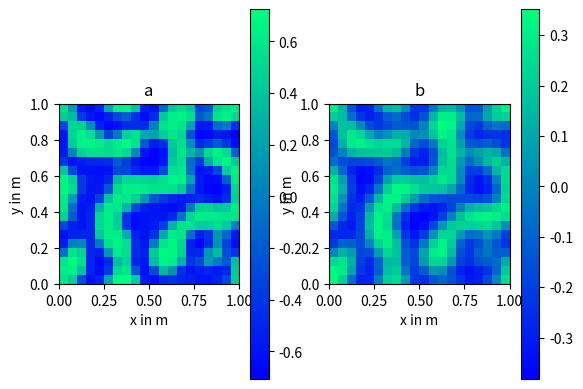

Recreate this plot in Python.
# PROBLEM 6
# 
# We will use an activator-inhibitor model to show how an initially only 
# slightly random distribution of chemicals in a square grid evolves into 
# a stable pattern.  The inhibitor chemical causes a reduction of both the 
# activator and the inhibitor, and it diffuses quickly.  The activator, 
# however, causes production of both the activator and the inhibitor, and it 
# diffuses slowly.  First, insert periodic boundary conditions for the grid
# in both dimensions.  Then apply the explicit finite-difference scheme to 
# the activator-inhibitor model.  Although the video shows this in 1D, please 
# write your solution in 2D.
#

import numpy
import matplotlib.pyplot

diffusion_coefficient_a = 0.0005 # m2 / s
diffusion_coefficient_b = 0.004 # m2 / s

length = 1. # meters; domain extends from 0 to length
size = 20 # number of points per dimension of the grid
dx = length / size

# Pick a time step below the threshold of instability
h = 0.2 * dx ** 2 / max(diffusion_coefficient_a, diffusion_coefficient_b) # s
end_time = 15. # s

def pattern():
    numpy.random.seed(42)
    a_old = numpy.random.normal(0., 0.03, [size, size])
    b_old = numpy.random.normal(0., 0.03, [size, size])
    a_new = a_old.copy()
    b_new = b_old.copy()

    num_steps = int(end_time / h)
    for step in range(num_steps):
        for j in range(size):
            j_plus = j + 1
            j_minus = j - 1
            # Task 1: Treat j_plus and j_minus so that they are the coordinates of the next cell in the corresponding 
            # direction -- taking a possible wrap-around into account (periodic boundary conditions).
            
            if j_plus == size:
                j_plus = 0

            for i in range(size):
                i_plus = i + 1
                i_minus = i - 1
                # Task 2: Similar to task 1, but now for i_plus and i_minus
                
                if i_plus == size:
                    i_plus = 0
                
                a0 = a_old[j, i]
                b0 = b_old[j, i]
                
                # Task 3: Implement the explicit finite-difference scheme for the activator-inhibitor model.
                a_new[j, i] = a0 + h* (diffusion_coefficient_a * ((a_old[j_plus, i] + a_old[j_minus, i] + \
                     a_old[j, i_plus] + a_old[j, i_minus] -4 * a_old[j,i]) / dx**2) + (1 - a0**2) * a0 - b0)
                b_new[j, i] = b0 + h* (diffusion_coefficient_b * (b_old[j_plus, i] + b_old[j_minus, i] + \
                     b_old[j, i_plus] + b_old[j, i_minus] -4 * b_old[j,i]) / dx**2 + a0 - 0.7 * b0)
                
        a_old, b_old, a_new, b_new = a_new, b_new, a_old, b_old
   
    dimensions = [0, length, 0, length]
                 
    axes = matplotlib.pyplot.subplot(121)
    matplotlib.pyplot.imshow(a_old, cmap = matplotlib.cm.winter, origin = 'lower', extent = dimensions)
    matplotlib.pyplot.colorbar()
    axes.set_title('a')
    axes.set_xlabel('x in m')
    axes.set_ylabel('y in m')

    axes = matplotlib.pyplot.subplot(122)
    matplotlib.pyplot.imshow(b_old, cmap = matplotlib.cm.winter, origin = 'lower', extent = dimensions)
    matplotlib.pyplot.colorbar()
    axes.set_title('b')
    axes.set_xlabel('x in m')
    axes.set_ylabel('y in m')
    
    
    return a_old, b_old

pattern()